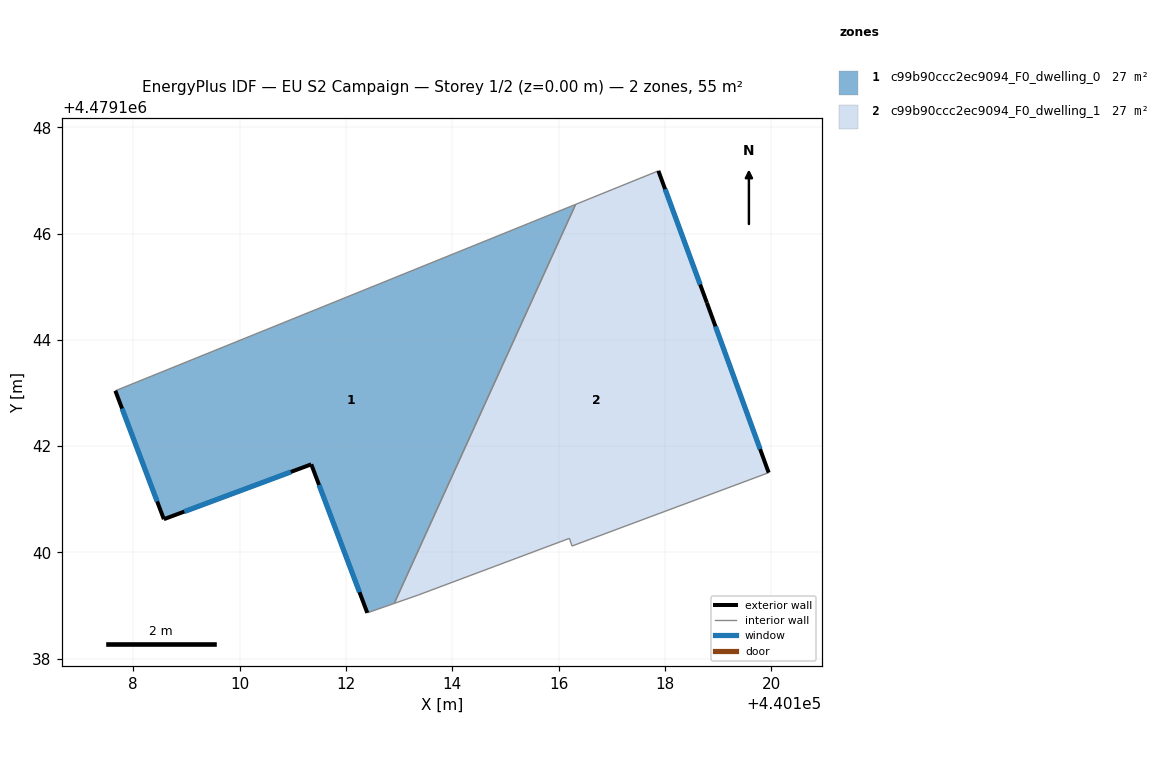
=== STOREY PLAN SPEC (per zone: floor XY polygon, exterior-wall plan segments, windows/doors) ===
zone 1: c99b90ccc2ec9094_F0_dwelling_0  (27.4 m²)
  floor: (440112.91, 4479139.04) (440116.32, 4479146.55) (440107.66, 4479143.04) (440108.58, 4479140.63) (440111.35, 4479141.66) (440112.40, 4479138.86)
  exterior wall: (440112.40, 4479138.86) – (440111.35, 4479141.66)  [3.0 m]
    window: (440112.26, 4479139.25) – (440111.49, 4479141.27)  [4.7 m²]
  exterior wall: (440111.35, 4479141.66) – (440108.58, 4479140.63)  [3.0 m]
    window: (440110.96, 4479141.51) – (440108.96, 4479140.77)  [4.6 m²]
  exterior wall: (440108.58, 4479140.63) – (440107.66, 4479143.04)  [2.6 m]
    window: (440108.45, 4479140.96) – (440107.79, 4479142.71)  [4.0 m²]
  interior walls: 3
zone 2: c99b90ccc2ec9094_F0_dwelling_1  (27.4 m²)
  floor: (440119.95, 4479141.50) (440118.79, 4479144.70) (440117.88, 4479147.18) (440116.32, 4479146.55) (440112.91, 4479139.04) (440113.36, 4479139.20) (440116.20, 4479140.26) (440116.25, 4479140.12)
  exterior wall: (440117.88, 4479147.18) – (440118.79, 4479144.70)  [2.6 m]
    window: (440118.00, 4479146.83) – (440118.66, 4479145.04)  [4.1 m²]
  exterior wall: (440118.79, 4479144.70) – (440119.95, 4479141.50)  [3.4 m]
    window: (440118.95, 4479144.25) – (440119.79, 4479141.94)  [5.3 m²]
  interior walls: 6

=== DERIVED (storey summary) ===
Building: EU S2 Campaign
Storey: 1 of 2  (floor level z = 0.00 m)
Storey gross floor area: 54.8 m²
Zones on this storey: 2
  - c99b90ccc2ec9094_F0_dwelling_0: floor 27.4 m²; exterior wall 8.5 m (25.6 m²); 3 window(s) 13.4 m²; WWR 52.2%
  - c99b90ccc2ec9094_F0_dwelling_1: floor 27.4 m²; exterior wall 6.0 m (18.1 m²); 2 window(s) 9.5 m²; WWR 52.2%
Zone adjacency (shared interzone walls):
  - c99b90ccc2ec9094_F0_dwelling_0 ↔ c99b90ccc2ec9094_F0_dwelling_1